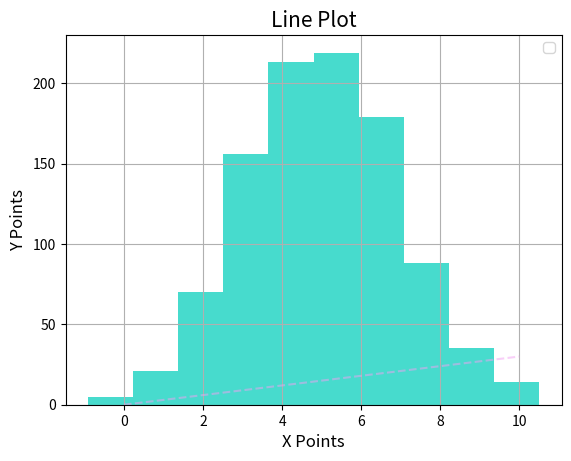

The script that saved this image:
# squareroot.py
# This program  displays a histogram of a normal distribution of a 1000 values with a mean of 5 and standard deviation of 2, 
# and a plot of the function h(x)=x3 in the range [0, 10], on the one set of axes.
# Author: Damien Farrell

# Import Modules.
import numpy as np
import matplotlib.pyplot as plt

# Setting the colour list
CB91_Green = '#47DBCD'
CB91_Blue = '#2CBDFE'
CB91_Pink = '#F3A0F2'
CB91_Purple = '#9D2EC5'
CB91_Violet = '#661D98'
CB91_Amber = '#F5B14C'

# Set font size as:
title_fontsize = 15
axis_fontsize = 12

color_list = [CB91_Green, CB91_Pink, CB91_Blue, CB91_Amber,
              CB91_Purple, CB91_Violet]
plt.rcParams['axes.prop_cycle'] = plt.cycler(color=color_list)

# Set up random numpy normalised hist data with a mean of 5 and sd of 2.
hist_data = np.random.normal(size=1000, loc=5, scale=2)

# Histogram formatting
plt.legend()
plt.grid(True)
plt.title('Histogram', fontsize=title_fontsize)
plt.xlabel('Value', fontsize=axis_fontsize)
plt.ylabel('Frequency', fontsize=axis_fontsize)

# Plot a histogram data with matplotlib.
plt.hist(hist_data)
plt.show()

# Setting the data for a line plot.
xpoints = np.arange(0, 11)
ypoints = xpoints * 3

# Line plot formatting
plt.legend()
plt.grid(True)
plt.title('Line Plot', fontsize=title_fontsize)
plt.xlabel('X Points', fontsize=axis_fontsize)
plt.ylabel('Y Points', fontsize=axis_fontsize)

# Plotting the line plot. 
plt.plot(xpoints, ypoints, linestyle='--', alpha=0.5)
plt.show()